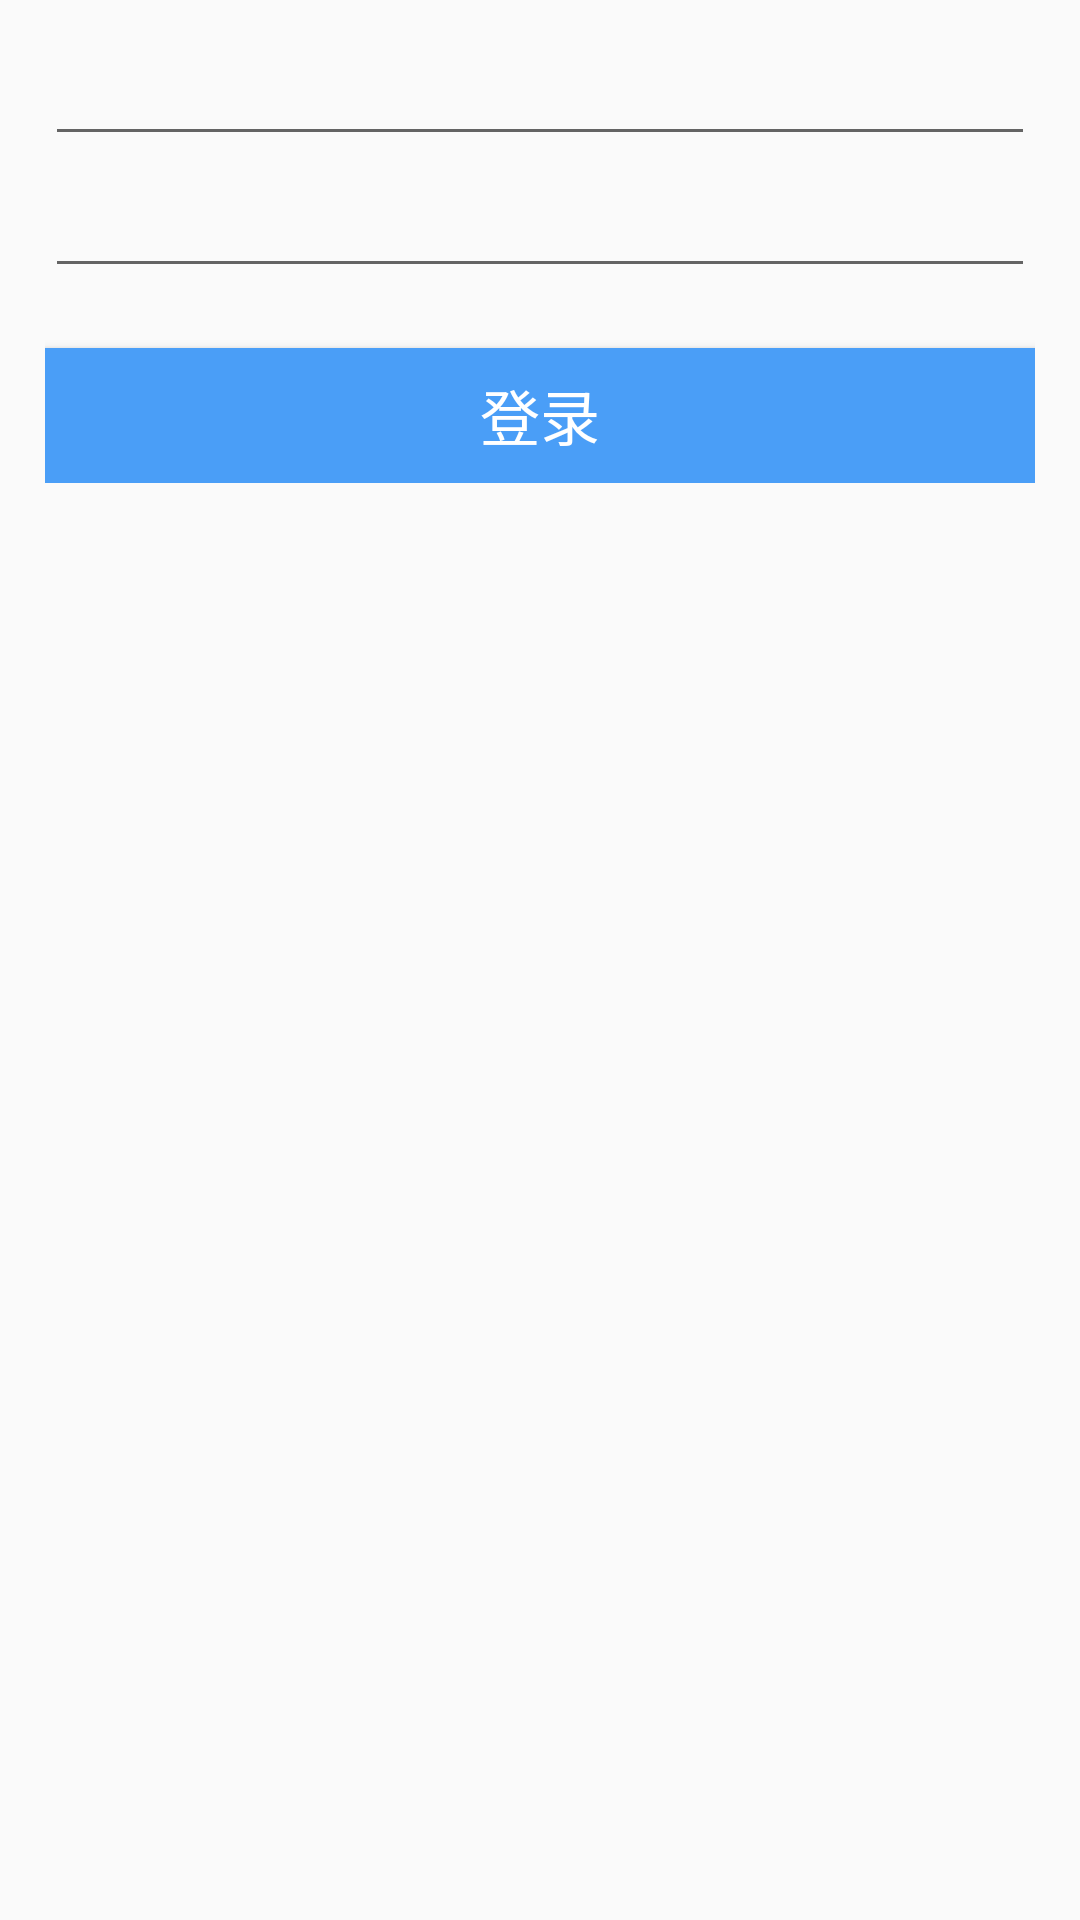

Android layout source for this screen:
<!-- AndroidManifest.xml: application theme AppTheme -->
<!-- res/layout/login_layout.xml -->
<?xml version="1.0" encoding="utf-8"?>
<LinearLayout xmlns:android="http://schemas.android.com/apk/res/android"
    android:layout_width="match_parent"
    android:layout_height="match_parent"
    android:layout_gravity="center"
    android:orientation="vertical">

    <LinearLayout
        android:layout_width="match_parent"
        android:layout_height="wrap_content"
        android:layout_marginLeft="15dp"
        android:layout_marginRight="15dp"
        android:layout_marginTop="8dp"

        android:orientation="vertical">

        <LinearLayout
            android:layout_width="match_parent"
            android:layout_height="wrap_content"
            android:orientation="vertical"
            android:id="@+id/login_info_layout">

            <LinearLayout
                android:layout_width="match_parent"
                android:layout_height="wrap_content"
                android:layout_gravity="right"
                android:orientation="horizontal"
                >

                <EditText
                    android:id="@+id/et_username"
                    android:layout_width="match_parent"
                    android:layout_height="44dp"
                    android:singleLine="true"/>

                <ImageView
                    android:id="@+id/iv_more_user"
                    android:layout_width="wrap_content"
                    android:layout_height="wrap_content" />

            </LinearLayout>

            <EditText
                android:id="@+id/et_pwd"
                android:singleLine="true"
                android:password="true"
                android:layout_width="match_parent"
                android:layout_height="44dp"
                />

        </LinearLayout>

        <Button
            android:id="@+id/bt_login"
            android:layout_width="match_parent"
            android:layout_height="45dp"
            android:layout_marginTop="20dp"
            android:textSize="20sp"
            android:text="登录"
            android:textColor="@color/white"
            android:background="@color/login_bt"/>


    </LinearLayout>

</LinearLayout>
<!-- resources referenced by this layout -->
<resources>
  <color name="login_bt">#4A9EF7</color>
  <color name="white">#FFFFFF</color>
  <style name="AppTheme" parent="Theme.AppCompat.Light.DarkActionBar">
          
          <item name="colorPrimary">@color/colorPrimary</item>
          <item name="colorPrimaryDark">@color/colorPrimaryDark</item>
          <item name="colorAccent">@color/colorAccent</item>
      </style>
  <color name="colorPrimary">#3F51B5</color>
  <color name="colorPrimaryDark">#303F9F</color>
  <color name="colorAccent">#FF4081</color>
</resources>
